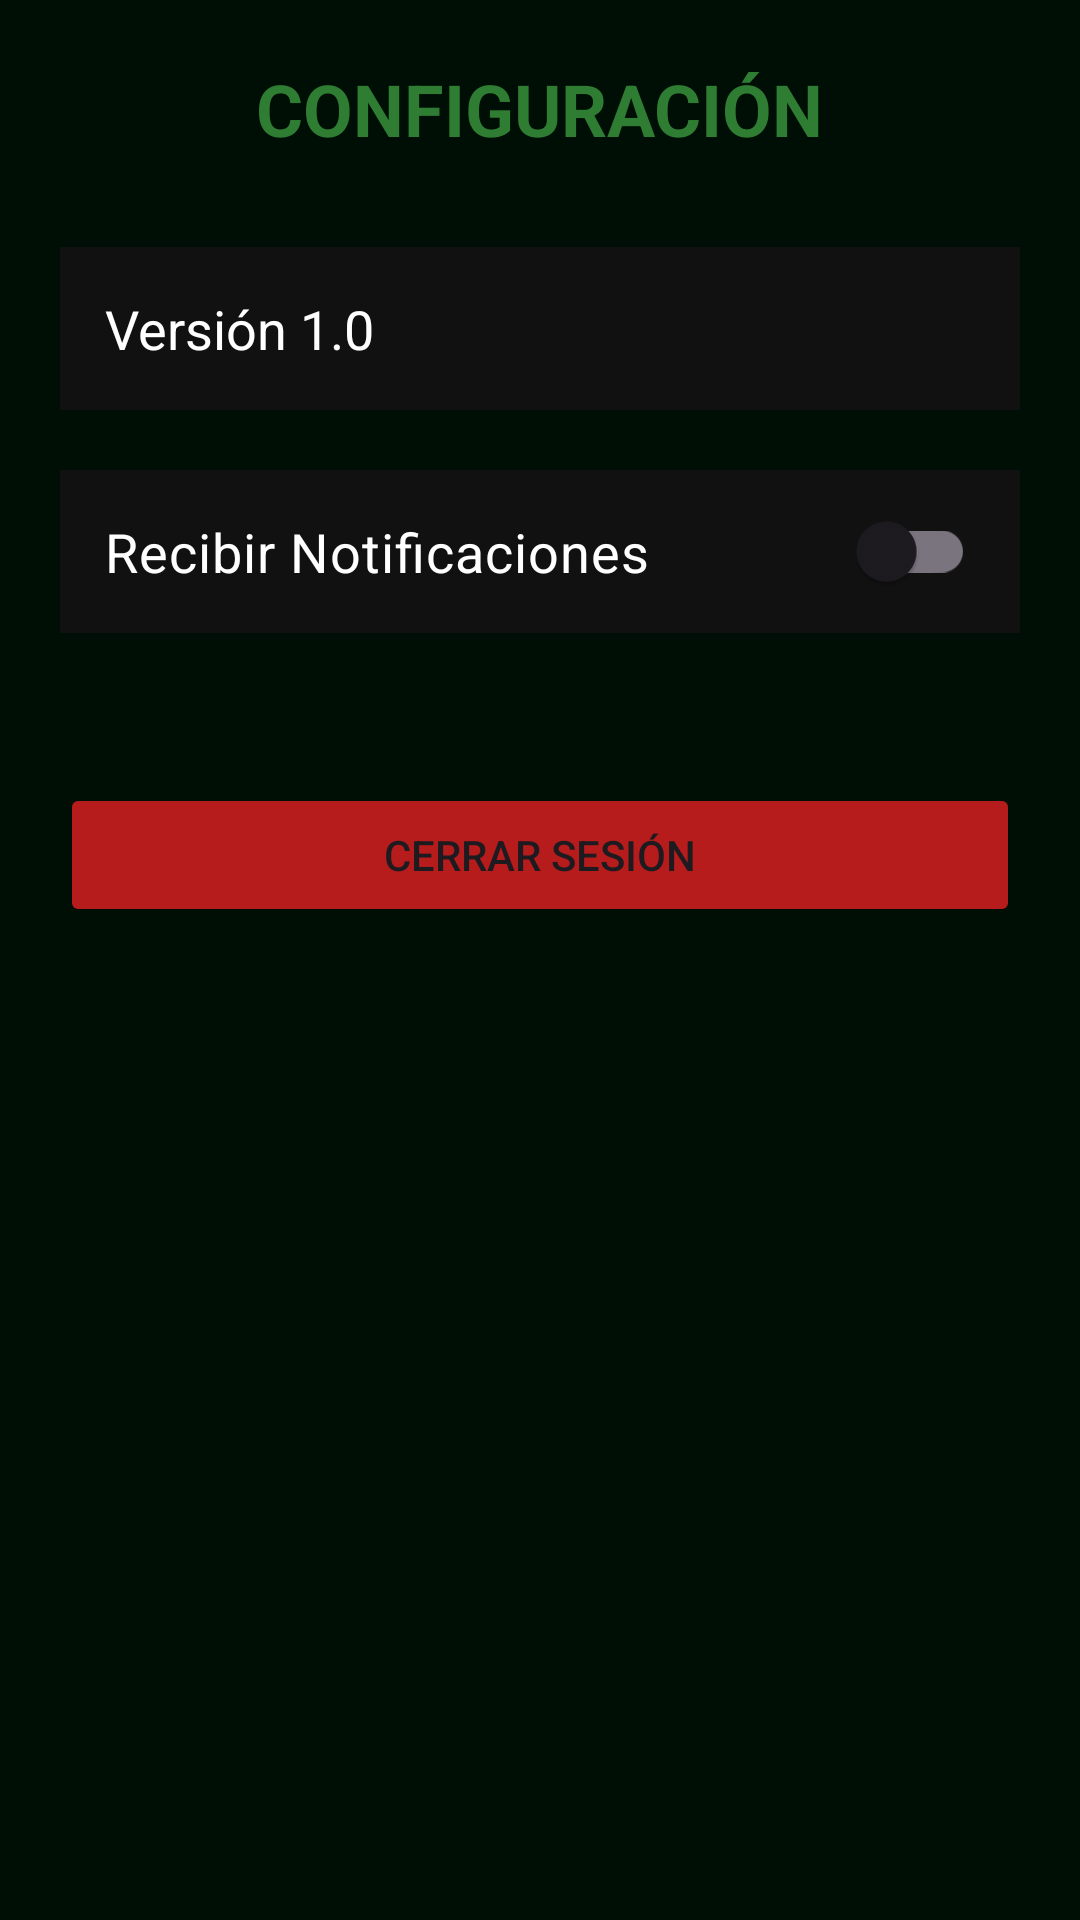

Reconstruct the res/layout file that produces this screen, plus the resources it refers to.
<!-- AndroidManifest.xml: application theme Theme.EcoCity_EFM_DRM -->
<!-- res/layout/fragment_settings.xml -->
<?xml version="1.0" encoding="utf-8"?>
<LinearLayout xmlns:android="http://schemas.android.com/apk/res/android"
    android:layout_width="match_parent"
    android:layout_height="match_parent"
    android:orientation="vertical"
    android:background="#000F05"
    android:padding="20dp">

    <TextView
        android:id="@+id/tvSettingsTitle"
        android:layout_width="wrap_content"
        android:layout_height="wrap_content"
        android:text="CONFIGURACIÓN"
        android:textColor="#2E7D32"
        android:textSize="24sp"
        android:textStyle="bold"
        android:layout_gravity="center"
        android:layout_marginBottom="30dp"/>

    <TextView
        android:id="@+id/tvVersion"
        android:layout_width="match_parent"
        android:layout_height="wrap_content"
        android:text="Versión 1.0"
        android:textColor="#FFF"
        android:textSize="18sp"
        android:background="#111"
        android:padding="15dp"
        android:layout_marginBottom="20dp"/>

    <androidx.appcompat.widget.SwitchCompat
        android:id="@+id/switchNotif"
        android:layout_width="match_parent"
        android:layout_height="wrap_content"
        android:text="Recibir Notificaciones"
        android:textColor="#FFF"
        android:textSize="18sp"
        android:background="#111"
        android:padding="15dp"/>

    <Button
        android:id="@+id/btnLogout"
        android:layout_width="match_parent"
        android:layout_height="wrap_content"
        android:text="CERRAR SESIÓN"
        android:backgroundTint="#B71C1C"
        android:layout_marginTop="50dp"/>

</LinearLayout>
<!-- resources referenced by this layout -->
<resources>
  <style name="Theme.EcoCity_EFM_DRM" parent="Base.Theme.EcoCity_EFM_DRM" />
  <style name="Base.Theme.EcoCity_EFM_DRM" parent="Theme.Material3.DayNight.NoActionBar">
          
          
      </style>
</resources>
